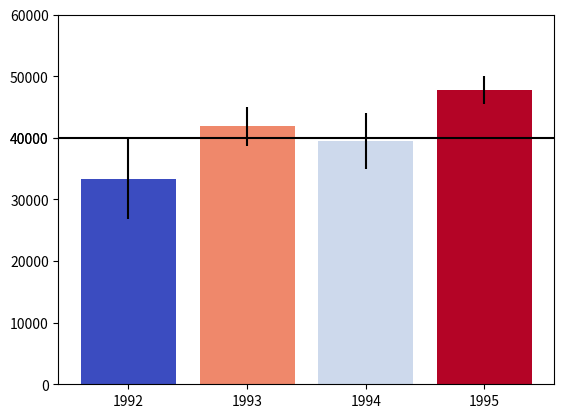

This chart was generated by the following Python code: (Note: this script raises an exception after producing the figure.)

# coding: utf-8

# # Assignment 3 - Building a Custom Visualization
# 
# ---
# 
# In this assignment you must choose one of the options presented below and submit a visual as well as your source code for peer grading. The details of how you solve the assignment are up to you, although your assignment must use matplotlib so that your peers can evaluate your work. The options differ in challenge level, but there are no grades associated with the challenge level you chose. However, your peers will be asked to ensure you at least met a minimum quality for a given technique in order to pass. Implement the technique fully (or exceed it!) and you should be able to earn full grades for the assignment.
# 
# 
# &nbsp;&nbsp;&nbsp;&nbsp;&nbsp;&nbsp;Ferreira, N., Fisher, D., & Konig, A. C. (2014, April). [Sample-oriented task-driven visualizations: allowing users to make better, more confident decisions.](https://www.microsoft.com/en-us/research/wp-content/uploads/2016/02/Ferreira_Fisher_Sample_Oriented_Tasks.pdf) 
# &nbsp;&nbsp;&nbsp;&nbsp;&nbsp;&nbsp;In Proceedings of the SIGCHI Conference on Human Factors in Computing Systems (pp. 571-580). ACM. ([video](https://www.youtube.com/watch?v=BI7GAs-va-Q))
# 
# 
# In this [paper](https://www.microsoft.com/en-us/research/wp-content/uploads/2016/02/Ferreira_Fisher_Sample_Oriented_Tasks.pdf) the authors describe the challenges users face when trying to make judgements about probabilistic data generated through samples. As an example, they look at a bar chart of four years of data (replicated below in Figure 1). Each year has a y-axis value, which is derived from a sample of a larger dataset. For instance, the first value might be the number votes in a given district or riding for 1992, with the average being around 33,000. On top of this is plotted the 95% confidence interval for the mean (see the boxplot lectures for more information, and the yerr parameter of barcharts).
# 
# <br>
# <img src="readonly/Assignment3Fig1.png" alt="Figure 1" style="width: 400px;"/>
# <h4 style="text-align: center;" markdown="1">  &nbsp;&nbsp;&nbsp;&nbsp;&nbsp;&nbsp;&nbsp;&nbsp;Figure 1 from (Ferreira et al, 2014).</h4>
# 
# <br>
# 
# A challenge that users face is that, for a given y-axis value (e.g. 42,000), it is difficult to know which x-axis values are most likely to be representative, because the confidence levels overlap and their distributions are different (the lengths of the confidence interval bars are unequal). One of the solutions the authors propose for this problem (Figure 2c) is to allow users to indicate the y-axis value of interest (e.g. 42,000) and then draw a horizontal line and color bars based on this value. So bars might be colored red if they are definitely above this value (given the confidence interval), blue if they are definitely below this value, or white if they contain this value.
# 
# 
# <br>
# <img src="readonly/Assignment3Fig2c.png" alt="Figure 1" style="width: 400px;"/>
# <h4 style="text-align: center;" markdown="1">  Figure 2c from (Ferreira et al. 2014). Note that the colorbar legend at the bottom as well as the arrows are not required in the assignment descriptions below.</h4>
# 
# <br>
# <br>
# 
# **Easiest option:** Implement the bar coloring as described above - a color scale with only three colors, (e.g. blue, white, and red). Assume the user provides the y axis value of interest as a parameter or variable.
# 
# 
# **Harder option:** Implement the bar coloring as described in the paper, where the color of the bar is actually based on the amount of data covered (e.g. a gradient ranging from dark blue for the distribution being certainly below this y-axis, to white if the value is certainly contained, to dark red if the value is certainly not contained as the distribution is above the axis).
# 
# **Even Harder option:** Add interactivity to the above, which allows the user to click on the y axis to set the value of interest. The bar colors should change with respect to what value the user has selected.
# 
# **Hardest option:** Allow the user to interactively set a range of y values they are interested in, and recolor based on this (e.g. a y-axis band, see the paper for more details).
# 
# ---
# 
# *Note: The data given for this assignment is not the same as the data used in the article and as a result the visualizations may look a little different.*

# In[1]:

# Use the following data for this assignment:

import pandas as pd
import numpy as np

np.random.seed(12345)

df = pd.DataFrame([np.random.normal(32000,200000,3650), 
                   np.random.normal(43000,100000,3650), 
                   np.random.normal(43500,140000,3650), 
                   np.random.normal(48000,70000,3650)], 
                  index=[1992,1993,1994,1995])
df


# In[5]:

import scipy.stats as ss
import matplotlib.pyplot as plt
import matplotlib.colors as col
import matplotlib.cm as cm

get_ipython().magic('matplotlib notebook')

y=40000
#Mean and Stdev and n
means = df.mean(axis=1)
std = df.std(axis=1)
n = df.shape[1]

#confidence intervals
yerr = std/np.sqrt(n) * ss.norm.ppf(1-0.05/2)
conf_ints = [ss.norm.interval(0.95, loc=mu, scale=se) for mu, se in zip(means, std/np.sqrt(n))]


# In[6]:

#probablility of the mean > y for each column
def compute_probs(y, conf_int):
    if y < np.min(conf_int):
        result = 1.0
    elif y > np.max(conf_int):
        result = 0.0
    else:
        result = (np.max(conf_int) - y)/(np.max(conf_int) - np.min(conf_int))
    return result

probs = [compute_probs(y, ci) for ci in conf_ints]


# In[10]:

#Plot
cmap = cm.get_cmap('coolwarm')
cpick = cm.ScalarMappable(cmap=cmap, norm=col.Normalize(vmin=0, vmax=1.0))
cpick.set_array([])
rects = plt.bar(range(len(df.T.columns)), means, yerr=yerr, color = cpick.to_rgba(probs))
plt.axhline(y=y, zorder=1, color='k')
yt = plt.gca().get_yticks()
yt = np.append(yt, y)
plt.gca().set_yticks(yt)

plt.xticks(range(len(df.T.columns)), df.T.columns)
cbar = plt.colorbar(cpick, orientation="horizontal")

plt.show()


# In[ ]:



